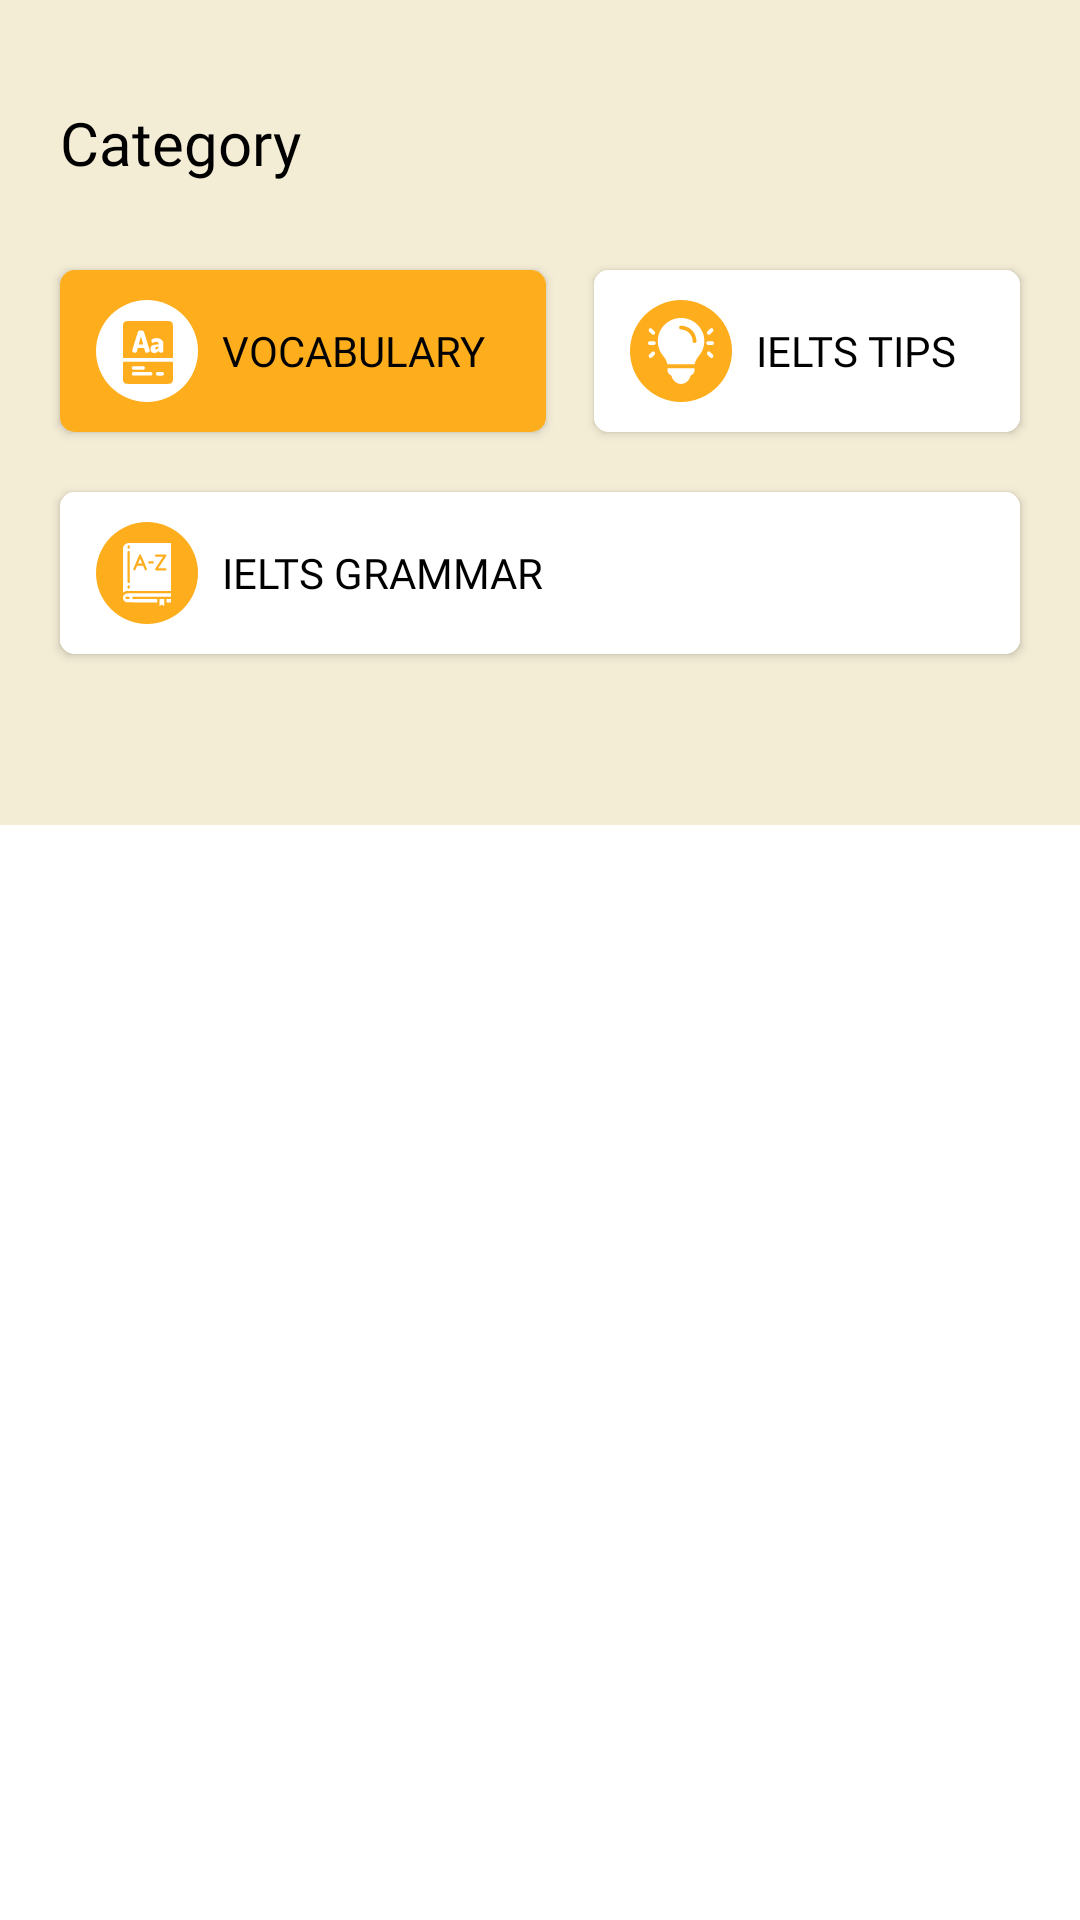

Android layout source for this screen:
<!-- AndroidManifest.xml: application theme Theme.IELTS_PRACTICE_APP -->
<!-- res/layout/fragment_dashboard.xml -->
<?xml version="1.0" encoding="utf-8"?>
<ScrollView
    android:id="@+id/dashboardScrollview"
    xmlns:android="http://schemas.android.com/apk/res/android"
    xmlns:app="http://schemas.android.com/apk/res-auto"
    xmlns:tools="http://schemas.android.com/tools"
    android:layout_width="match_parent"
    android:layout_height="match_parent"
    android:scrollbars="none"
    android:descendantFocusability="afterDescendants"
    >


    <androidx.constraintlayout.widget.ConstraintLayout
        android:layout_width="match_parent"
        android:layout_height="wrap_content"
        android:background="@color/yellow_50"
        android:focusableInTouchMode="true"
        tools:context=".ui.dashboard.fragment.DashboardFragment">


        <androidx.cardview.widget.CardView
            android:id="@+id/cardView"
            android:layout_width="0dp"
            android:layout_height="wrap_content"
            android:layout_marginStart="20dp"
            android:layout_marginTop="24dp"
            android:layout_marginEnd="20dp"
            app:cardBackgroundColor="@color/orange_800"
            app:cardCornerRadius="20dp"
            app:cardElevation="20dp"
            app:layout_constraintEnd_toEndOf="parent"
            app:layout_constraintHorizontal_bias="0.5"
            app:layout_constraintStart_toStartOf="parent"
            app:layout_constraintTop_toTopOf="parent">

            <androidx.constraintlayout.widget.ConstraintLayout
                android:layout_width="match_parent"
                android:visibility="gone"
                android:layout_height="match_parent">

                <ImageView
                    android:id="@+id/imageView"
                    android:layout_width="120dp"
                    android:layout_height="120dp"
                    android:layout_marginStart="5dp"
                    android:layout_marginTop="38dp"
                    android:layout_marginBottom="13dp"
                    android:contentDescription="@string/dashboard_main_card_image"
                    android:src="@drawable/ic_dashboard_main_card_image"
                    app:layout_constraintBottom_toBottomOf="parent"
                    app:layout_constraintEnd_toEndOf="parent"
                    app:layout_constraintStart_toEndOf="@+id/tv_ieltsPrep"
                    app:layout_constraintTop_toTopOf="parent"
                    app:layout_constraintVertical_bias="0.0" />

                <TextView
                    android:id="@+id/tv_ieltsPrep"
                    android:layout_width="wrap_content"
                    android:layout_height="wrap_content"
                    android:layout_marginStart="13dp"
                    android:fontFamily="@font/montserrat_bold"
                    android:letterSpacing="0"
                    android:text="@string/ielts_preparation_dashboard_text"
                    android:textColor="@color/black"
                    android:textSize="20sp"
                    android:textStyle="normal"
                    app:layout_constraintStart_toStartOf="parent"
                    app:layout_constraintTop_toTopOf="@+id/imageView" />

                <TextView
                    android:id="@+id/tv_ieltsDescription"
                    android:layout_width="180dp"
                    android:layout_height="wrap_content"
                    android:fontFamily="@font/montserrat_medium"
                    android:text="@string/practice_your_learning_skills_in_an_exciting_way"
                    android:textColor="@color/black"
                    android:textSize="16sp"
                    app:layout_constraintEnd_toEndOf="@+id/imageView"
                    app:layout_constraintHorizontal_bias="0.0"
                    app:layout_constraintStart_toStartOf="@+id/tv_ieltsPrep"
                    app:layout_constraintTop_toBottomOf="@+id/tv_ieltsPrep"
                    app:lineHeight="18.29dp" />
            </androidx.constraintlayout.widget.ConstraintLayout>
        </androidx.cardview.widget.CardView>

        <TextView
            android:id="@+id/tv_categoryHeading"
            android:layout_width="0dp"
            android:layout_height="wrap_content"
            android:fontFamily="@font/montserrat_semi_bold"
            android:paddingStart="0dp"
            android:paddingTop="10dp"
            android:paddingEnd="10dp"
            android:paddingBottom="10dp"
            android:text="@string/category"
            android:textColor="@color/black"
            android:textSize="20sp"
            android:textStyle="normal"
            app:layout_constraintEnd_toEndOf="@+id/cardView"
            app:layout_constraintStart_toStartOf="@+id/cardView"
            app:layout_constraintTop_toBottomOf="@+id/cardView" />


        <androidx.recyclerview.widget.RecyclerView
            android:id="@+id/rv_mainDashboard"
            android:layout_width="match_parent"
            android:layout_height="wrap_content"
            android:layout_marginTop="30dp"
            android:paddingStart="10dp"
            android:paddingTop="5dp"
            android:paddingEnd="0dp"
            android:paddingBottom="16dp"
            app:layout_constraintBottom_toBottomOf="parent"
            app:layout_constraintEnd_toEndOf="parent"
            app:layout_constraintHorizontal_bias="0.0"
            app:layout_constraintStart_toStartOf="parent"
            app:layout_constraintTop_toBottomOf="@+id/btn_grammar"
            app:layout_constraintVertical_bias="0.0" />

        <com.google.android.material.button.MaterialButton
            android:id="@+id/btn_vocabulary"
            android:layout_width="wrap_content"
            android:layout_height="wrap_content"
            android:layout_marginTop="13dp"
            android:fontFamily="@font/montserrat_semi_bold"
            android:gravity="fill"
            android:letterSpacing="0"
            android:paddingStart="12dp"
            android:paddingTop="10dp"
            android:paddingEnd="20dp"
            android:paddingBottom="10dp"
            android:text="@string/vocabulary"
            android:textSize="14sp"
            android:textColor="@color/black"
            app:backgroundTint="@color/orange_800"
            app:cornerRadius="5dp"
            app:icon="@drawable/ic_vocabulary_blue"
            app:iconGravity="start"
            app:iconTintMode="multiply"
            app:layout_constraintEnd_toStartOf="@+id/btn_tips"
            app:layout_constraintHorizontal_bias="0.5"
            app:layout_constraintStart_toStartOf="@+id/tv_categoryHeading"
            app:layout_constraintTop_toBottomOf="@+id/tv_categoryHeading"
            app:rippleColor="@android:color/transparent" />

        <com.google.android.material.button.MaterialButton
            android:id="@+id/btn_tips"
            android:layout_width="0dp"
            android:layout_height="wrap_content"
            android:layout_marginStart="16dp"
            android:backgroundTint="@color/white"
            android:fontFamily="@font/montserrat_semi_bold"
            android:gravity="fill"
            android:letterSpacing="0"
            android:paddingStart="12dp"
            android:paddingTop="10dp"
            android:paddingEnd="20dp"
            android:paddingBottom="10dp"
            android:text="@string/tips"
            android:textColor="@color/black"
            android:textSize="14sp"
            app:cornerRadius="5dp"
            app:elevation="50dp"
            app:icon="@drawable/ic_tips_orange_background"
            app:iconGravity="start"
            app:iconTintMode="multiply"
            app:layout_constraintBottom_toBottomOf="@+id/btn_vocabulary"
            app:layout_constraintEnd_toEndOf="@+id/tv_categoryHeading"
            app:layout_constraintHorizontal_bias="0.5"
            app:layout_constraintStart_toEndOf="@+id/btn_vocabulary"
            app:layout_constraintTop_toTopOf="@+id/btn_vocabulary"
            app:layout_constraintVertical_bias="0.0" />

        <com.google.android.material.button.MaterialButton
            android:id="@+id/btn_grammar"
            android:layout_width="0dp"
            android:layout_height="wrap_content"
            android:layout_marginTop="8dp"
            android:backgroundTint="@color/white"
            android:fontFamily="@font/montserrat_semi_bold"
            android:gravity="fill"
            android:letterSpacing="0"
            android:paddingStart="12dp"
            android:paddingTop="10dp"
            android:paddingEnd="20dp"
            android:paddingBottom="10dp"
            android:text="@string/grammar"
            android:textColor="@color/black"
            android:textSize="14sp"
            app:cornerRadius="5dp"
            app:elevation="50dp"
            app:icon="@drawable/ic_grammar_purple_background"
            app:iconGravity="start"
            android:layout_marginEnd="20dp"
            app:iconTintMode="multiply"
            app:layout_constraintEnd_toEndOf="parent"
            app:layout_constraintStart_toStartOf="@+id/btn_vocabulary"
            app:layout_constraintTop_toBottomOf="@+id/btn_vocabulary" />

        <ProgressBar
            android:id="@+id/progressBar"
            style="@style/Base.Widget.AppCompat.ProgressBar"
            android:layout_width="wrap_content"
            android:layout_height="wrap_content"
            android:layout_gravity="center"
            android:indeterminate="true"
            android:visibility="invisible"
            app:layout_constraintBottom_toBottomOf="@+id/tv_categoryHeading"
            app:layout_constraintEnd_toEndOf="@+id/tv_categoryHeading"
            app:layout_constraintStart_toStartOf="@+id/tv_categoryHeading"
            app:layout_constraintTop_toTopOf="@+id/tv_categoryHeading" />
    </androidx.constraintlayout.widget.ConstraintLayout>

</ScrollView>
<!-- resources referenced by this layout -->
<resources>
  <color name="black">#FF000000</color>
  <color name="orange_800">#FEAD1D</color>
  <color name="white">#FFFFFFFF</color>
  <color name="yellow_50">#F4EDD6</color>
  <!-- drawable ic_grammar_purple_background: vector/xml drawable (drawable, 4588 chars, omitted) -->
  <!-- drawable ic_tips_orange_background: vector/xml drawable (drawable, 4432 chars, omitted) -->
  <!-- drawable ic_vocabulary_blue: vector/xml drawable (drawable, 3982 chars, omitted) -->
  <string name="category">Category</string>
  <string name="dashboard_main_card_image">dashboard main card image</string>
  <string name="grammar">Ielts Grammar</string>
  <string name="ielts_preparation_dashboard_text">IELTS \nPREPARATION</string>
  <string name="practice_your_learning_skills_in_an_exciting_way">Exciting ways to practise your learning skills</string>
  <string name="tips">Ielts Tips</string>
  <string name="vocabulary">Vocabulary</string>
  <style name="Theme.IELTS_PRACTICE_APP" parent="Theme.MaterialComponents.DayNight.NoActionBar">
          
          <item name="colorPrimary">@color/purple_500</item>
          <item name="colorPrimaryVariant">@color/purple_700</item>
          <item name="colorOnPrimary">@color/white</item>
          
          <item name="colorSecondary">@color/teal_200</item>
          <item name="colorSecondaryVariant">@color/teal_700</item>
          <item name="colorOnSecondary">@color/black</item>
          
          <item name="android:statusBarColor">@color/white</item>
          
          <item name="bottomSheetDialogTheme">@style/AppBottomSheetDialogTheme</item>
      </style>
  <color name="purple_500">#FF6200EE</color>
  <color name="purple_700">#FF3700B3</color>
  <color name="teal_200">#FF03DAC5</color>
  <color name="teal_700">#FF018786</color>
  <style name="AppBottomSheetDialogTheme" parent="Theme.Design.Light.BottomSheetDialog">
          <item name="bottomSheetStyle">@style/AppModalStyle</item>
      </style>
  <style name="AppModalStyle" parent="Widget.Design.BottomSheet.Modal">
          <item name="android:background">@drawable/top_corners_rounded</item>
      </style>
  <!-- drawable top_corners_rounded (drawable) -->
  <?xml version="1.0" encoding="utf-8"?>
  <shape android:shape="rectangle"
      xmlns:android="http://schemas.android.com/apk/res/android">
  
      <solid
          android:color="@color/yellow_50"/>
      <corners
          android:topLeftRadius="16dp"
          android:topRightRadius="16dp"
        />
  
  </shape>
</resources>
